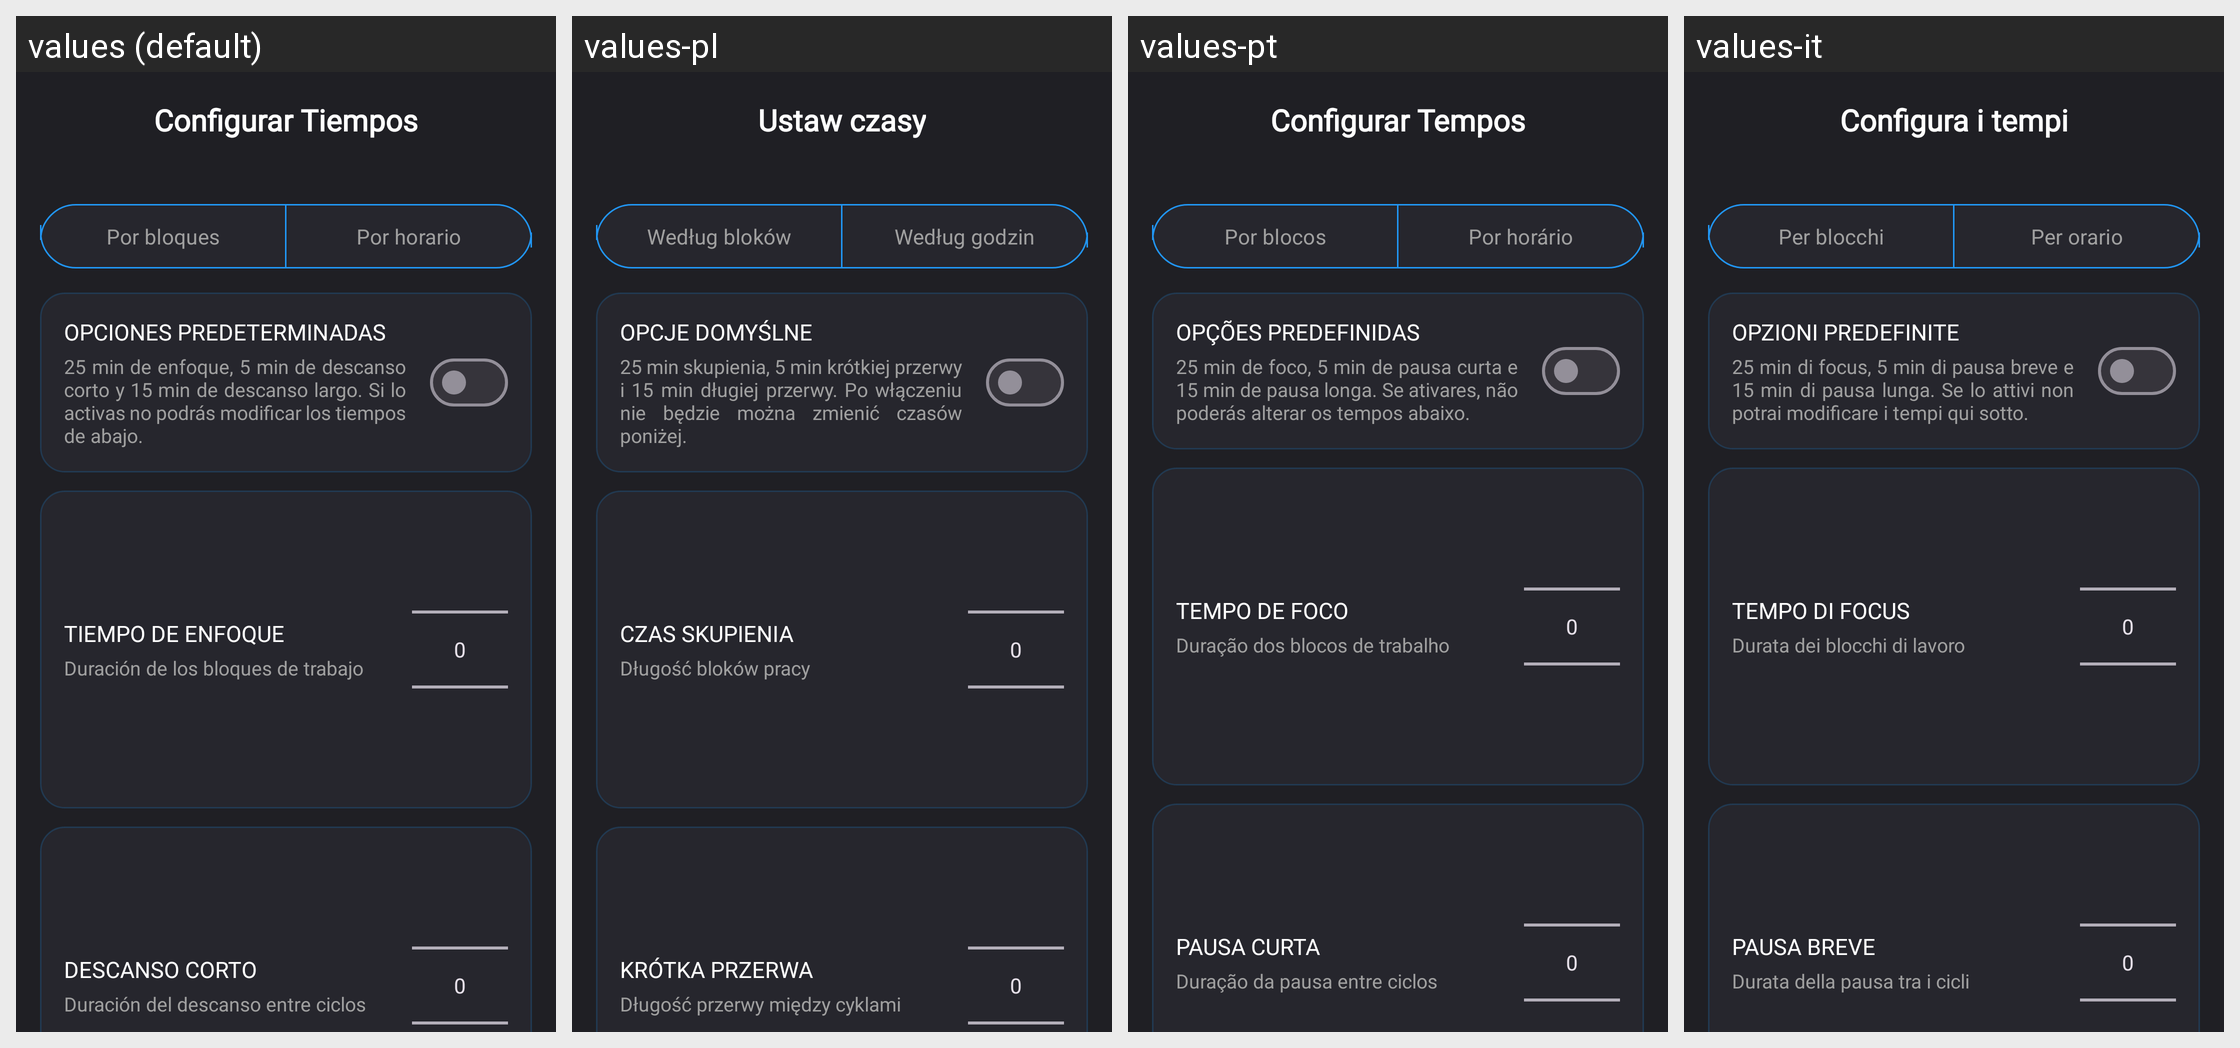

This grid shows one Android layout under several languages. Give, for every string resource on the screen, its name, the default text and each shown locale's text.
Android screen res/layout/activity_configuraciones_app.xml rendered under 4 locales, left to right: values (default), values-pl, values-pt, values-it. Device: Nexus 5 (rendered at 1080×1920; each locale shown at half size, 540×960, under a caption strip naming it); theme Theme.Pomodoro.
Other locales in the repository, not shown: values-en, values-fr, values-ja, values-ko, values-nb, values-pt-rBR, values-zh-rCN.
Strings drawn on this screen, with the default value and each locale's value (text and hints the layout hard-codes, and strings that could not be matched under every locale, appear in the picture but are not listed):

config_titulo
  values: Configurar Tiempos
  values-pl: Ustaw czasy
  values-pt: Configurar Tempos
  values-it: Configura i tempi

config_modo_bloques
  values: Por bloques
  values-pl: Według bloków
  values-pt: Por blocos
  values-it: Per blocchi

config_modo_horario
  values: Por horario
  values-pl: Według godzin
  values-pt: Por horário
  values-it: Per orario

config_opciones_predeterminadas
  values: OPCIONES PREDETERMINADAS
  values-pl: OPCJE DOMYŚLNE
  values-pt: OPÇÕES PREDEFINIDAS
  values-it: OPZIONI PREDEFINITE

config_opciones_predeterminadas_texto
  values: 25 min de enfoque, 5 min de descanso corto y 15 min de descanso largo. Si lo activas no podrás modificar los tiempos de abajo.
  values-pl: 25 min skupienia, 5 min krótkiej przerwy i 15 min długiej przerwy. Po włączeniu nie będzie można zmienić czasów poniżej.
  values-pt: 25 min de foco, 5 min de pausa curta e 15 min de pausa longa. Se ativares, não poderás alterar os tempos abaixo.
  values-it: 25 min di focus, 5 min di pausa breve e 15 min di pausa lunga. Se lo attivi non potrai modificare i tempi qui sotto.

config_tiempo_enfoque
  values: TIEMPO DE ENFOQUE
  values-pl: CZAS SKUPIENIA
  values-pt: TEMPO DE FOCO
  values-it: TEMPO DI FOCUS

config_tiempo_enfoque_texto
  values: Duración de los bloques de trabajo
  values-pl: Długość bloków pracy
  values-pt: Duração dos blocos de trabalho
  values-it: Durata dei blocchi di lavoro

config_descanso_corto
  values: DESCANSO CORTO
  values-pl: KRÓTKA PRZERWA
  values-pt: PAUSA CURTA
  values-it: PAUSA BREVE

config_descanso_corto_texto
  values: Duración del descanso entre ciclos
  values-pl: Długość przerwy między cyklami
  values-pt: Duração da pausa entre ciclos
  values-it: Durata della pausa tra i cicli
